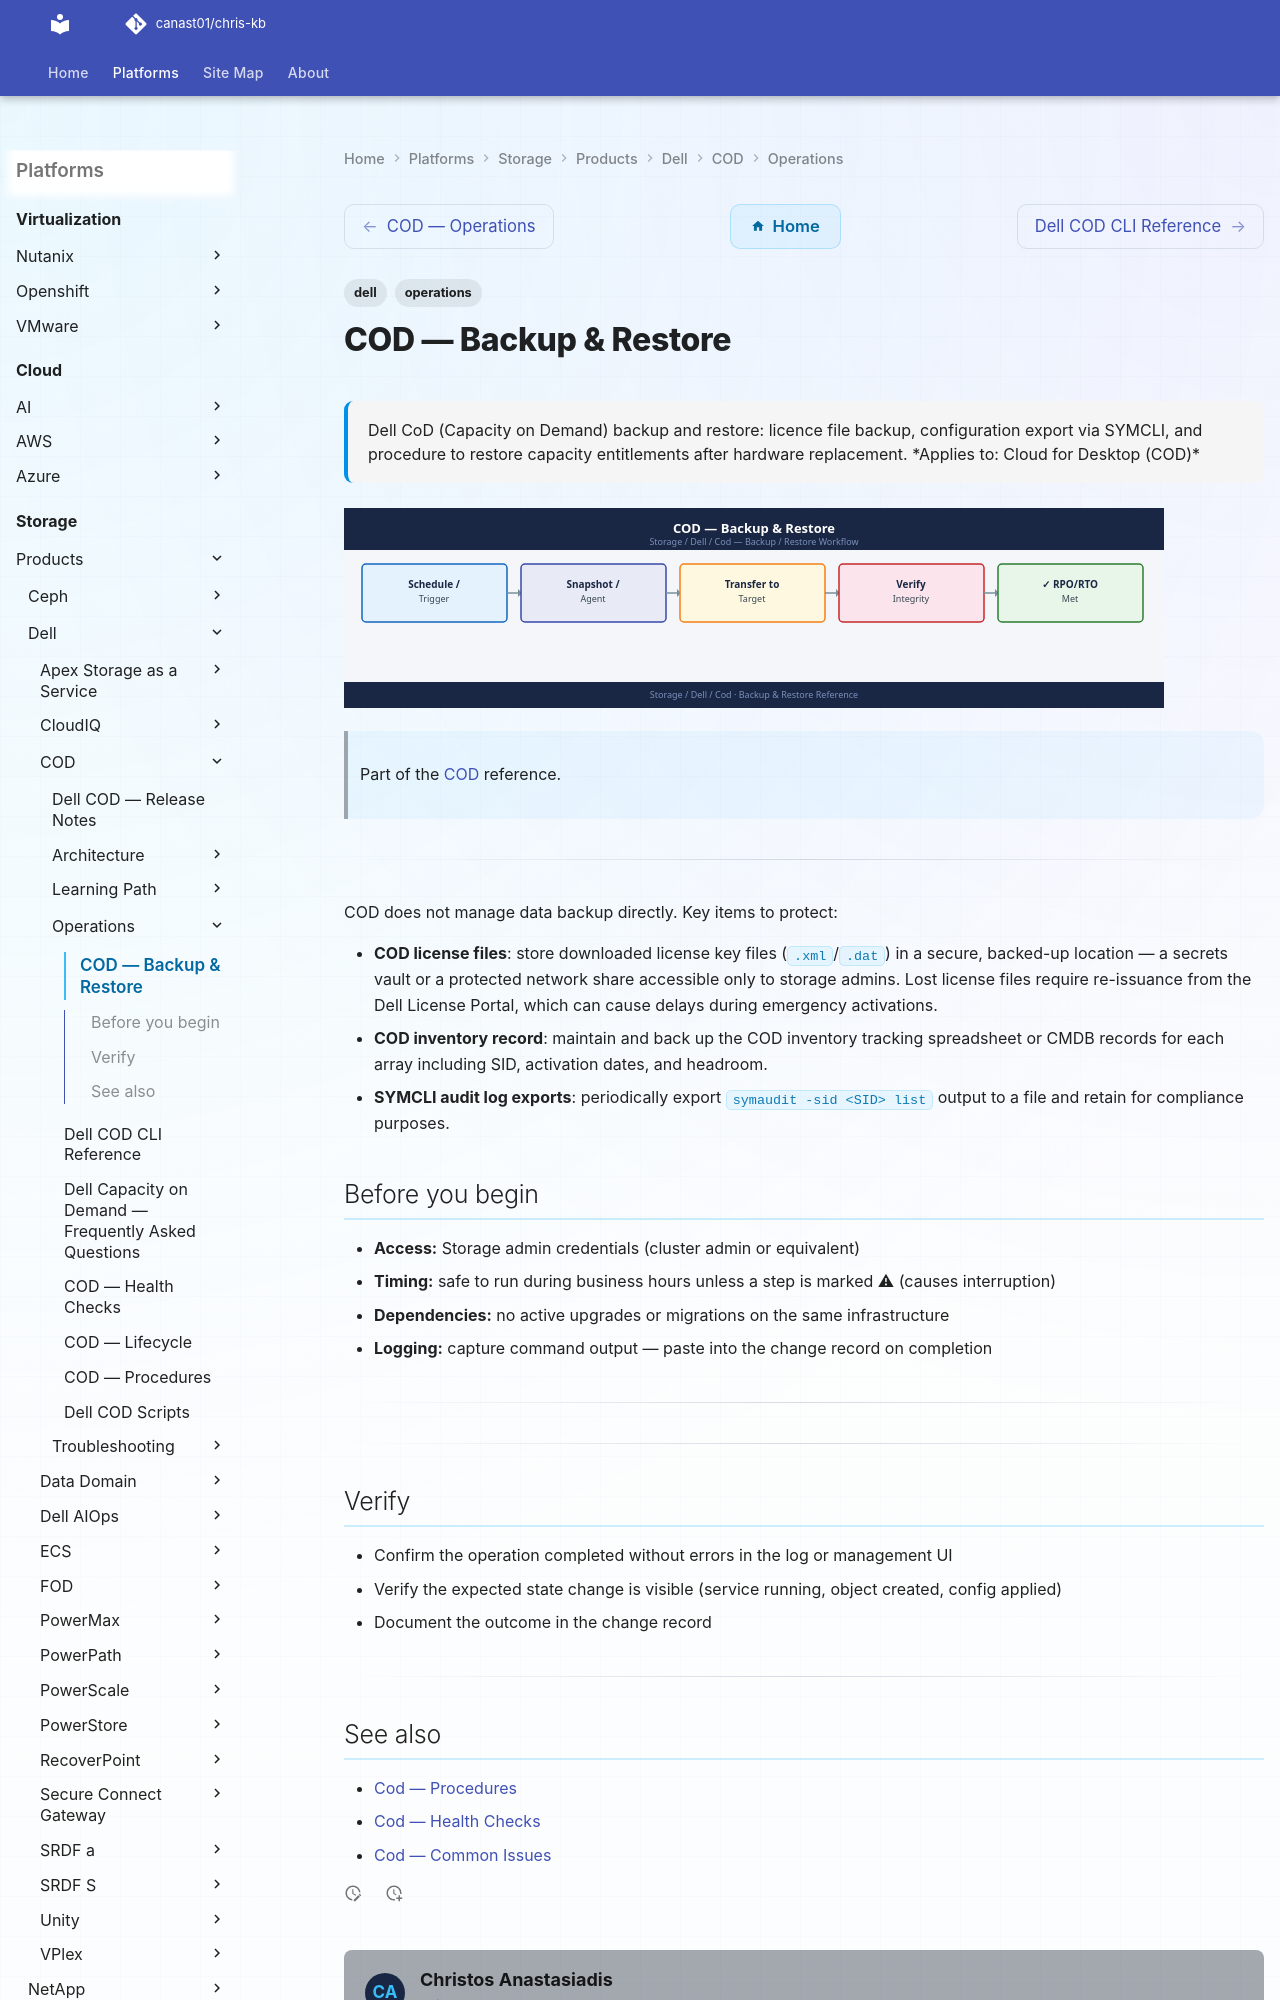

repository: canast01/chris-kb · page: storage/products/dell/cod/operations/backup-restore/index.html · generator: mkdocs

---
tags:
  - dell
  - operations
description: "Dell CoD (Capacity on Demand) backup and restore: licence file backup, configuration export via SYMCLI, and procedure to restore capacity entitlements..."
---
